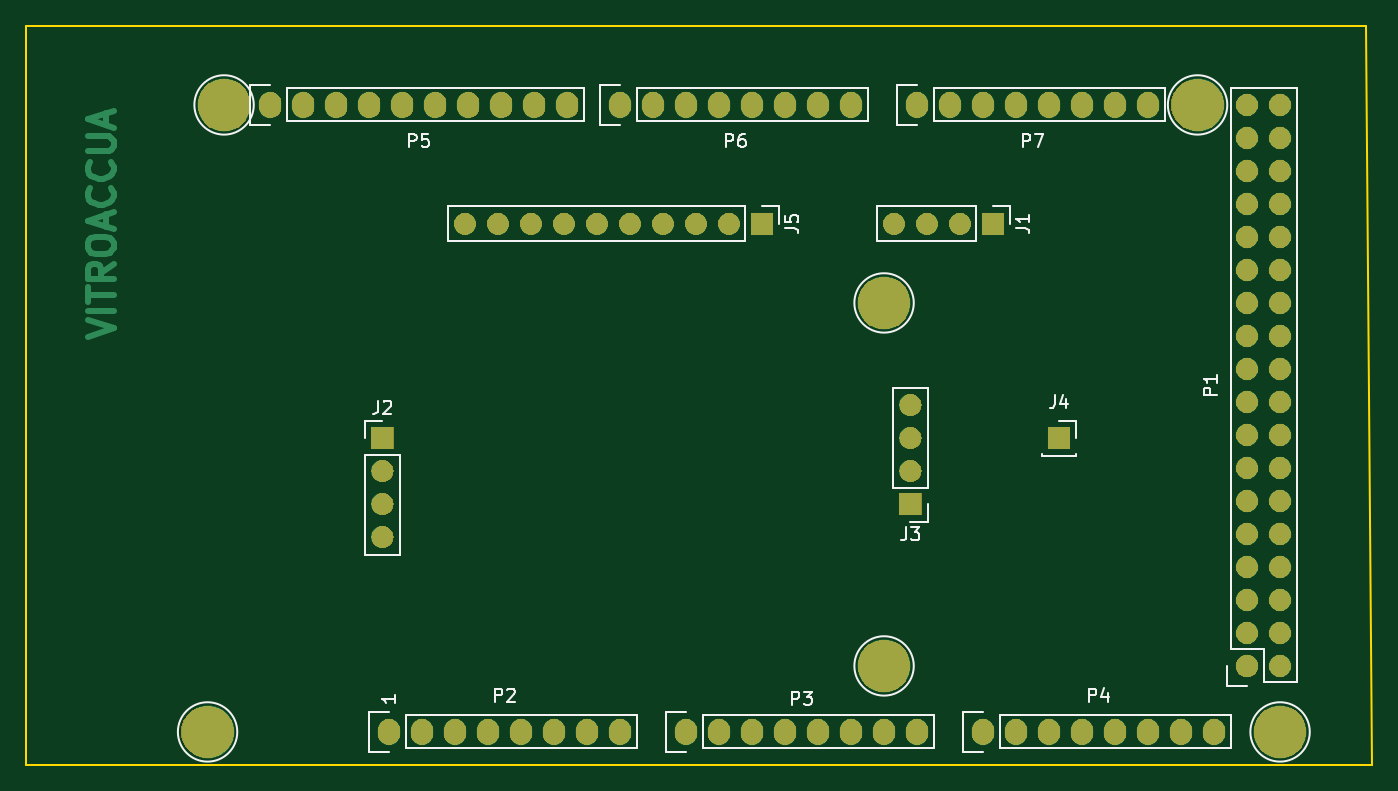
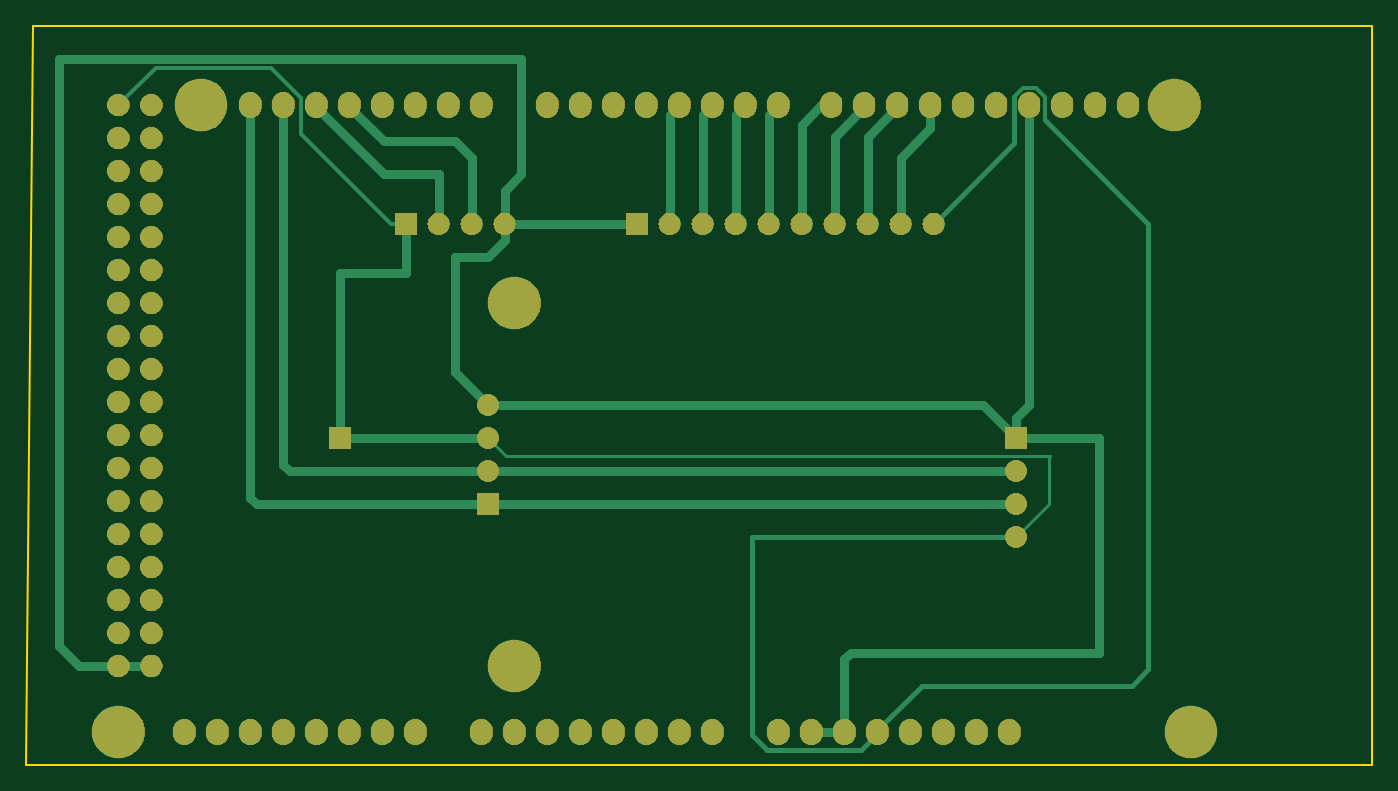
Circuit board: 9 layer files. Board 103.6 x 56.9 mm.
- bottom_copper: poolV1-B.Cu.gbr (14351 bytes)
- bottom_mask: poolV1-B.Mask.gbr (137354 bytes)
- paste: poolV1-B.Paste.gbr (513 bytes)
- bottom_silk: poolV1-B.SilkS.gbr (514 bytes)
- outline: poolV1-Edge.Cuts.gbr (708 bytes)
- top_copper: poolV1-F.Cu.gbr (11892 bytes)
- top_mask: poolV1-F.Mask.gbr (137354 bytes)
- paste: poolV1-F.Paste.gbr (513 bytes)
- top_silk: poolV1-F.SilkS.gbr (11774 bytes)

=== bottom_copper: poolV1-B.Cu.gbr (14351 bytes, source omitted) ===
=== bottom_mask: poolV1-B.Mask.gbr (137354 bytes, source omitted) ===
=== paste: poolV1-B.Paste.gbr ===
G04 #@! TF.GenerationSoftware,KiCad,Pcbnew,5.0.2+dfsg1-1*
G04 #@! TF.CreationDate,2020-02-13T15:26:16-05:00*
G04 #@! TF.ProjectId,poolV1,706f6f6c-5631-42e6-9b69-6361645f7063,rev?*
G04 #@! TF.SameCoordinates,Original*
G04 #@! TF.FileFunction,Paste,Bot*
G04 #@! TF.FilePolarity,Positive*
%FSLAX46Y46*%
G04 Gerber Fmt 4.6, Leading zero omitted, Abs format (unit mm)*
G04 Created by KiCad (PCBNEW 5.0.2+dfsg1-1) date Thu 13 Feb 2020 03:26:16 PM -05*
%MOMM*%
%LPD*%
G01*
G04 APERTURE LIST*
G04 APERTURE END LIST*
M02*

=== bottom_silk: poolV1-B.SilkS.gbr ===
G04 #@! TF.GenerationSoftware,KiCad,Pcbnew,5.0.2+dfsg1-1*
G04 #@! TF.CreationDate,2020-02-13T15:26:16-05:00*
G04 #@! TF.ProjectId,poolV1,706f6f6c-5631-42e6-9b69-6361645f7063,rev?*
G04 #@! TF.SameCoordinates,Original*
G04 #@! TF.FileFunction,Legend,Bot*
G04 #@! TF.FilePolarity,Positive*
%FSLAX46Y46*%
G04 Gerber Fmt 4.6, Leading zero omitted, Abs format (unit mm)*
G04 Created by KiCad (PCBNEW 5.0.2+dfsg1-1) date Thu 13 Feb 2020 03:26:16 PM -05*
%MOMM*%
%LPD*%
G01*
G04 APERTURE LIST*
G04 APERTURE END LIST*
M02*

=== outline: poolV1-Edge.Cuts.gbr ===
G04 #@! TF.GenerationSoftware,KiCad,Pcbnew,5.0.2+dfsg1-1*
G04 #@! TF.CreationDate,2020-02-13T15:26:16-05:00*
G04 #@! TF.ProjectId,poolV1,706f6f6c-5631-42e6-9b69-6361645f7063,rev?*
G04 #@! TF.SameCoordinates,Original*
G04 #@! TF.FileFunction,Profile,NP*
%FSLAX46Y46*%
G04 Gerber Fmt 4.6, Leading zero omitted, Abs format (unit mm)*
G04 Created by KiCad (PCBNEW 5.0.2+dfsg1-1) date Thu 13 Feb 2020 03:26:16 PM -05*
%MOMM*%
%LPD*%
G01*
G04 APERTURE LIST*
%ADD10C,0.150000*%
G04 APERTURE END LIST*
D10*
X207010000Y-121666000D02*
X103378000Y-121666000D01*
X206502000Y-64770000D02*
X207010000Y-121666000D01*
X103378000Y-64770000D02*
X206502000Y-64770000D01*
X103378000Y-121666000D02*
X103378000Y-64770000D01*
M02*

=== top_copper: poolV1-F.Cu.gbr (11892 bytes, source omitted) ===
=== top_mask: poolV1-F.Mask.gbr (137354 bytes, source omitted) ===
=== paste: poolV1-F.Paste.gbr ===
G04 #@! TF.GenerationSoftware,KiCad,Pcbnew,5.0.2+dfsg1-1*
G04 #@! TF.CreationDate,2020-02-13T15:26:16-05:00*
G04 #@! TF.ProjectId,poolV1,706f6f6c-5631-42e6-9b69-6361645f7063,rev?*
G04 #@! TF.SameCoordinates,Original*
G04 #@! TF.FileFunction,Paste,Top*
G04 #@! TF.FilePolarity,Positive*
%FSLAX46Y46*%
G04 Gerber Fmt 4.6, Leading zero omitted, Abs format (unit mm)*
G04 Created by KiCad (PCBNEW 5.0.2+dfsg1-1) date Thu 13 Feb 2020 03:26:16 PM -05*
%MOMM*%
%LPD*%
G01*
G04 APERTURE LIST*
G04 APERTURE END LIST*
M02*

=== top_silk: poolV1-F.SilkS.gbr (11774 bytes, source omitted) ===
